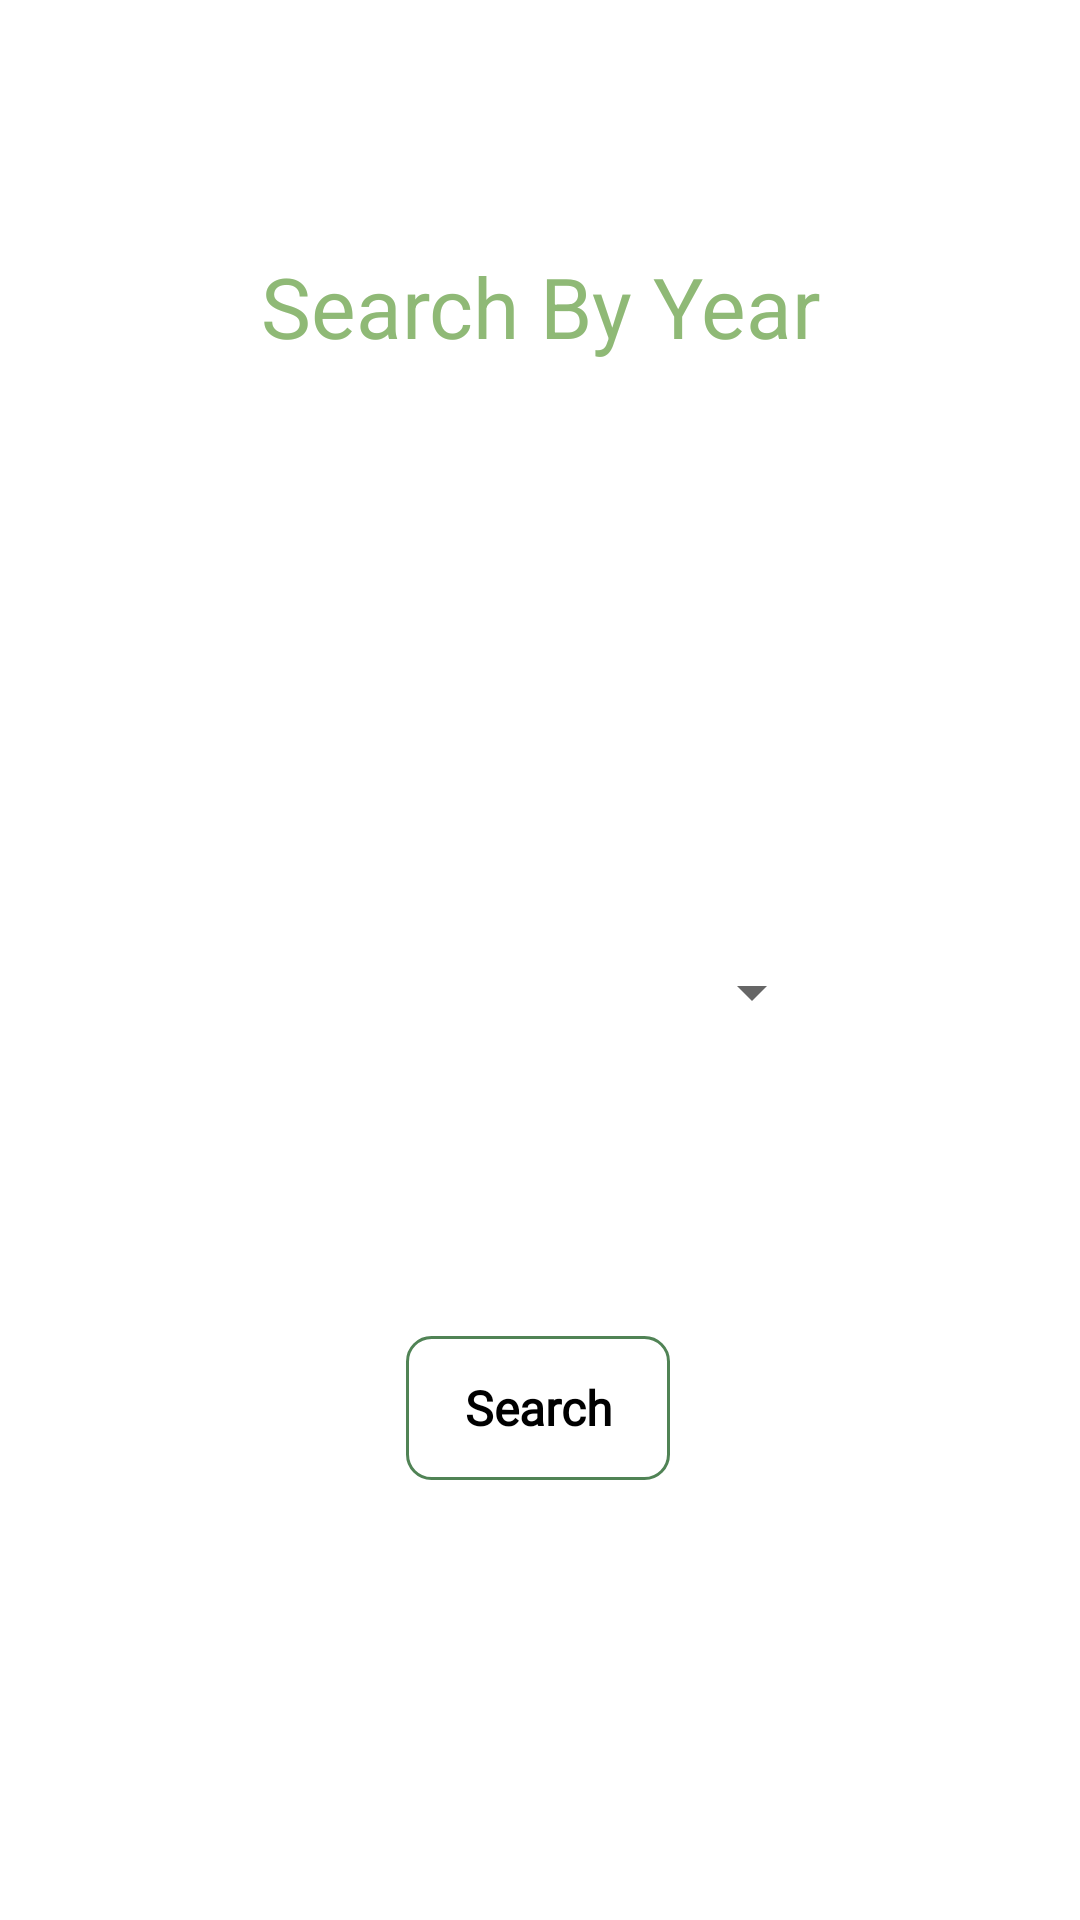

Here is an Android app screen rendered from its layout file. Give the layout XML and the strings, colors and styles it references.
<!-- AndroidManifest.xml: application theme Theme.NewTravel -->
<!-- res/layout/activity_sales_per_year.xml -->
<?xml version="1.0" encoding="utf-8"?>
<androidx.constraintlayout.widget.ConstraintLayout xmlns:android="http://schemas.android.com/apk/res/android"
    xmlns:app="http://schemas.android.com/apk/res-auto"
    xmlns:tools="http://schemas.android.com/tools"
    android:layout_width="match_parent"
    android:layout_height="match_parent"
    tools:context=".Sales.SalesPerYear">

    <TextView
        android:id="@+id/textView15"
        android:layout_width="wrap_content"
        android:layout_height="wrap_content"
        android:text="Search By Year"
        android:textColor="@color/green"
        android:textSize="28dp"
        app:layout_constraintBottom_toBottomOf="parent"
        app:layout_constraintEnd_toEndOf="parent"
        app:layout_constraintStart_toStartOf="parent"
        app:layout_constraintTop_toTopOf="parent"
        app:layout_constraintVertical_bias="0.138" />

    <Spinner
        android:id="@+id/etSalesYeYear"
        android:layout_width="199dp"
        android:layout_height="74dp"
        android:autofillHints="2022"
        app:layout_constraintBottom_toBottomOf="parent"
        app:layout_constraintEnd_toEndOf="parent"
        app:layout_constraintHorizontal_bias="0.471"
        app:layout_constraintStart_toStartOf="parent"
        app:layout_constraintTop_toTopOf="parent"
        app:layout_constraintVertical_bias="0.519"
        tools:ignore="SpeakableTextPresentCheck" />

    <androidx.appcompat.widget.AppCompatButton
        android:id="@+id/btnSalesByyearSearcj"
        android:layout_width="wrap_content"
        android:layout_height="wrap_content"
        android:background="@drawable/buttonshapewhitebg"
        android:fontFamily="@font/calibri"
        android:gravity="center"
        android:text="Search"
        android:textAllCaps="false"
        android:textColor="@color/black"
        android:textSize="16sp"
        android:textStyle="bold"
        app:layout_constraintBottom_toBottomOf="parent"
        app:layout_constraintEnd_toEndOf="parent"
        app:layout_constraintHorizontal_bias="0.498"
        app:layout_constraintStart_toStartOf="parent"
        app:layout_constraintTop_toTopOf="parent"
        app:layout_constraintVertical_bias="0.752"
        tools:ignore="MissingConstraints" />

</androidx.constraintlayout.widget.ConstraintLayout>
<!-- resources referenced by this layout -->
<resources>
  <color name="black">#FF000000</color>
  <color name="green">#8FB976</color>
  <!-- drawable buttonshapewhitebg (drawable) -->
  <?xml version="1.0" encoding="utf-8"?>
  <selector xmlns:android="http://schemas.android.com/apk/res/android">
      <item>
          <shape android:shape="rectangle">
              <corners android:radius="8dp" />
              <solid android:color="@android:color/transparent"/>
              <stroke android:color="#508355"
                  android:width="1dp"/>
          </shape>
      </item>
  </selector>
  <style name="Theme.NewTravel" parent="Theme.MaterialComponents.DayNight.NoActionBar">
          
          <item name="colorPrimary">@color/purple_500</item>
          <item name="colorPrimaryVariant">@color/purple_700</item>
          <item name="colorOnPrimary">@color/white</item>
          
          <item name="colorSecondary">@color/teal_200</item>
          <item name="colorSecondaryVariant">@color/teal_700</item>
          <item name="colorOnSecondary">@color/black</item>
          
          <item name="android:statusBarColor" tools:targetApi="l">#508355</item>
          
      </style>
  <color name="purple_500">#FF6200EE</color>
  <color name="purple_700">#FF3700B3</color>
  <color name="white">#FFFFFFFF</color>
  <color name="teal_200">#FF03DAC5</color>
  <color name="teal_700">#FF018786</color>
</resources>
